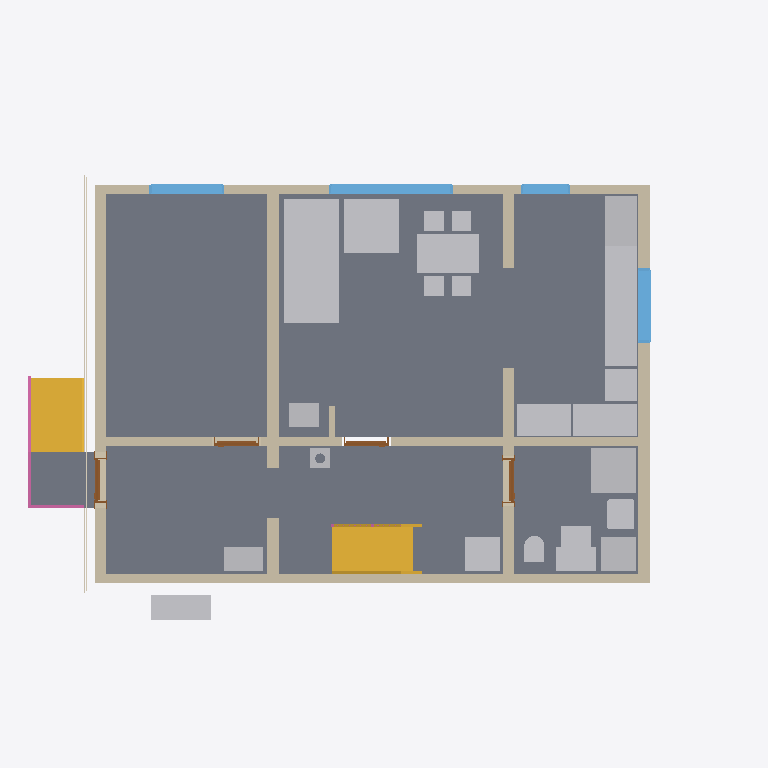
Plan cut of the same IFC building model at storey 'Facades' (level 0.00 m, cut at 1.40 m), seen from above with north up, elements coloured by IFC class: 20 other elements (light grey), 12 walls (beige), 5 slabs (grey), 4 windows (light blue), 4 doors (brown), 2 stairs (yellow), 2 railings (pink), 2 coverings (cream). Cut surfaces are drawn darker.
Extent 14.3 m × 9.5 m × 11.7 m (x, y, z). Storeys (18): Foundations at -3.15 m; Basement at -2.50 m; Ground floor at 0.00 m; Facades at 0.00 m; Upper floor at 3.15 m; Roof - -1: Thermal insulation under rafters at 3.15 m; Roof - -2: Vapour barrier at 3.15 m; Roof - -3: Gypsum plasterboard at 3.15 m; Roof - 0: Rafters at 3.15 m; Roof - 0a: Collar ties at 3.15 m; Roof - +1: MDF at 3.15 m; Roof - +2: Underlay at 3.15 m; Roof - +3: Counter-battens at 3.15 m; Roof - +4: Tile battens at 3.15 m; Roof - +5: Tiles at 3.15 m; Roof - +6: Windows at 3.15 m. Elements (473): 294 IfcBeam, 65 IfcSlab, 26 IfcWall, 22 IfcCovering, 17 IfcFurniture, 12 IfcWindow, 11 IfcBuildingElementProxy, 7 IfcFooting, 6 IfcDoor, 5 IfcSanitaryTerminal, 4 IfcRailing, 3 IfcStair.

HEADER;
FILE_DESCRIPTION(('ViewDefinition[DesignTransferView]'),'2;1');
FILE_NAME('/dev/null','2026-11-03T23:01:12+01:00',(''),(''),'IfcOpenShell 0.8.5','IfcOpenShell 0.8.5','Nobody');
FILE_SCHEMA(('IFC4'));
ENDSEC;
DATA;
#1=IFCPROJECT('08Ahn8Vt9AduP3FaSWGp0w',$,'My house',$,$,$,$,(#10,#15),#5);
#19=IFCSITE('1T7dJ7KJTB$eS72hTNXTF_',$,'Site',$,$,#27,$,$,$,$,$,$,$,$);
#20=IFCBUILDING('0gyzcdxirCUfeNmxcjMZar',$,'My house',$,$,#32,$,$,$,$,$,$);
#33=IFCBUILDINGSTOREY('20KJ1_4ALE_vQ0cx12GipJ',$,'Foundations',$,$,#39,$,$,$,-3.15);
#40=IFCBUILDINGSTOREY('1Okon4yor4aPdc9_XZW_bh',$,'Basement',$,$,#45,$,$,$,-2.5);
#46=IFCBUILDINGSTOREY('0rPVn7VaXADhXxDoHVMjwp',$,'Ground floor',$,$,#51,$,$,$,0.0);
#52=IFCBUILDINGSTOREY('2fltOHg8z2Vey4A$hrfAP$',$,'Upper floor',$,$,#57,$,$,$,3.145);
#15152=IFCBUILDINGSTOREY('0IW$AOSSfFuxxv9MQslKBH',$,'Roof - -1: Thermal insulation under rafters','Visibility container for Thermal insulation under rafters','ROOF_LAYER',#15157,$,$,$,3.145);
#15158=IFCBUILDINGSTOREY('1DCAqme2rDthsW4nBmXjxu',$,'Roof - -2: Vapour barrier','Visibility container for Vapour barrier','ROOF_LAYER',#15163,$,$,$,3.145);
#15164=IFCBUILDINGSTOREY('1sgcu_yeXEauE7m4W3pc74',$,'Roof - -3: Gypsum plasterboard','Visibility container for Gypsum plasterboard','ROOF_LAYER',#15169,$,$,$,3.145);
#15170=IFCBUILDINGSTOREY('1lmyzkYxLD9BPa1kh6Ec41',$,'Roof - 0: Rafters','Visibility container for Rafters','ROOF_LAYER',#15175,$,$,$,3.145);
#15176=IFCBUILDINGSTOREY('0rsnjX4qD5RBgYoNJFwPPK',$,'Roof - 0a: Collar ties','Visibility container for Collar ties','ROOF_LAYER',#15181,$,$,$,3.145);
#15182=IFCBUILDINGSTOREY('2TZGAY1CT7b9oeo$RQJTYK',$,'Roof - +1: MDF','Visibility container for MDF','ROOF_LAYER',#15187,$,$,$,3.145);
#15188=IFCBUILDINGSTOREY('0Lb_m7wRf0nO5gt_tphz9V',$,'Roof - +2: Underlay','Visibility container for Roofing underlay','ROOF_LAYER',#15193,$,$,$,3.145);
#15194=IFCBUILDINGSTOREY('022Oxc6yL9OQ0cBIp5TQyQ',$,'Roof - +3: Counter-battens','Visibility container for Counter-battens','ROOF_LAYER',#15199,$,$,$,3.145);
#15200=IFCBUILDINGSTOREY('2CwTFN9x5ADu257zquyyQ$',$,'Roof - +4: Tile battens','Visibility container for Tile battens','ROOF_LAYER',#15205,$,$,$,3.145);
#15206=IFCBUILDINGSTOREY('17HLIA6zT4IwP6Qm__sOQJ',$,'Roof - +5: Tiles','Visibility container for Roof tiles','ROOF_LAYER',#15211,$,$,$,3.145);
#15212=IFCBUILDINGSTOREY('3dqUQ$xoD59RyZhvrWYIav',$,'Roof - +6: Windows','Visibility container for Roof windows','ROOF_LAYER',#15217,$,$,$,3.145);
#15218=IFCBUILDINGSTOREY('2inu3dbvvF_R_SaekxzbAa',$,'Roof - Eave siding','Visibility container for Eave siding','ROOF_LAYER',#15223,$,$,$,3.145);
#15224=IFCBUILDINGSTOREY('3kfsrC6RzB1xCUGQw54ElM',$,'Roof - Sloped siding','Visibility container for Sloped siding','ROOF_LAYER',#15229,$,$,$,3.145);
#35213=IFCBUILDINGSTOREY('1vBUwUeKLFPhFwagT7Im$Y',$,'Facades','Visibility container for exterior wall finishes','FACADE_LAYER',#35218,$,$,$,0.0);
#135=IFCSLAB('2OMsmr_EfA1wZRKNxQlfek',$,'Kuchyn',$,$,#140,#147,$,$);
#168=IFCSLAB('0_4m0CdXz3Jv4_S54Te0it',$,'Chodba',$,$,#173,#180,$,$);
#90=IFCSLAB('07EP2$6tf1w90tN_BDlP7p',$,'Pokoj',$,$,#96,#103,$,$);
#201=IFCSLAB('06FpZ0esnF_8_pKXHM2m9N',$,'Koupelna',$,$,#206,#213,$,$);
#1994=IFCFURNITURE('3sMgiMxor93w$6qHTkUC7$',$,'Gauc',$,$,#2017,#2003,$,$);
#299=IFCWALL('3M4x8bSvvE6BpfD9erVq5S',$,'Wall 1',$,$,#309,#320,$,$);
#4162=IFCSTAIR('0CM2I4V6f6wOlRLf1s7i34',$,'Main stair',$,$,#4169,$,$,.STRAIGHT_RUN_STAIR.);
#4921=IFCFURNITURE('1sA3PBKLzFNACry70ffNGM',$,'Stul',$,$,#4942,#4930,$,$);
#401=IFCWALL('1bVxg$CWb9Vfv237n$5TfI',$,'Wall 5',$,$,#410,#421,$,$);
#376=IFCWALL('2XWHVznAb4ORJEiyhwOzbq',$,'Wall 4',$,$,#385,#396,$,$);
#35295=IFCSTAIR('0bpj3LnsLES9jXFfdEJ5U8',$,'Entrance stair',$,$,#35302,$,$,.STRAIGHT_RUN_STAIR.);
#4542=IFCFURNITURE('15$sH_KXDD8x7b8ej70CJ4',$,'Kuch.?Linka',$,'Kuch.?Linka',#4547,#4554,$,.USERDEFINED.);
#325=IFCWALL('2U1VqIo9v7YwHAL2CNk6f8',$,'Wall 2',$,$,#335,#346,$,$);
#35363=IFCSLAB('3yzsq0jDnBueOBMLRl9Euw',$,'Entrance landing',$,$,#35368,#35375,$,.LANDING.);
#2086=IFCFURNITURE('3c$7lrcvX7CgqpMGeHUArp',$,'Gauc',$,$,#2109,#2095,$,$);
#351=IFCWALL('0xf1ZmJ519QfVvRqHzFr0m',$,'Wall 3',$,$,#360,#371,$,$);
#426=IFCWALL('0hlLaZ85X3SBH_7BCb0fF2',$,'Wall 6',$,$,#435,#446,$,$);
#2220=IFCSANITARYTERMINAL('0Jv$BV$w58I8d1TqNAXtPI',$,'Sprcha',$,$,#2241,#2229,$,$);
#4576=IFCFURNITURE('21Pug1m6XC0wF66C4bZfO$',$,'Kuch.?Linka',$,'Kuch.?Linka',#4581,#4588,$,.USERDEFINED.);
#4474=IFCFURNITURE('1Epa7jr6H8FPEOC0p68W_2',$,'Lednice',$,'Lednice',#4479,#4486,$,.USERDEFINED.);
#2370=IFCWALL('0jm8TzKZb4xPUJAdJy1G6k',$,'Wall 10',$,$,#2379,#2390,$,$);
#1694=IFCFURNITURE('0RmxxjCp92qw_1eIgFADiW',$,'Tepelné?Čerpadlo',$,'Tepelné?Čerpadlo',#1699,#1706,$,.USERDEFINED.);
#832=IFCWINDOW('2cGN8HnzLCuh0FugL9irFS',$,'Window 3',$,$,#909,#833,$,1.375,2.5,.WINDOW.,.SINGLE_PANEL.,$);
#1764=IFCFURNITURE('2LQmKVVUn80vOPOzsk4ukX',$,'Pračka',$,'Pračka',#1769,#1776,$,.USERDEFINED.);
#1799=IFCFURNITURE('16V6BKv4932w_qNhDCsYuN',$,'Zásobník?TUV',$,'Zásobník?TUV',#1804,#1811,$,.USERDEFINED.);
#1669=IFCWALL('0i0z6WuEPF1gyTpnYlfR3_',$,'Wall 8',$,$,#1678,#1689,$,$);
#4406=IFCFURNITURE('0qw1ewwuX1JhWpmOPHKolL',$,'Dřez',$,'Dřez',#4411,#4418,$,.USERDEFINED.);
#4440=IFCFURNITURE('2uW$ocKir4b8IOePz5IIJX',$,'Myčka',$,'Myčka',#4445,#4452,$,.USERDEFINED.);
#4508=IFCFURNITURE('0Er4HbCBD63u$BYjXA_Y_l',$,'Sporák',$,'Sporák',#4513,#4520,$,.USERDEFINED.);
#1198=IFCWALL('0l6FBNwj5DvQBENWFvkl$Z',$,'Wall 7',$,$,#1207,#1218,$,$);
#1120=IFCWINDOW('37KFbMAQXD6wi38hPS9VK6',$,'Window 6',$,$,#1197,#1121,$,0.5,1.5,.WINDOW.,.SINGLE_PANEL.,$);
#1729=IFCFURNITURE('1P4ZJ5_qrE0OLl18hnq9W7',$,'Rozvaděč',$,'Rozvaděč',#1734,#1741,$,.USERDEFINED.);
#1834=IFCFURNITURE('2MMpSC$fnDRxo3heKndA61',$,'Hydro-?box',$,'Hydro-?box',#1839,#1846,$,.USERDEFINED.);
#2158=IFCSANITARYTERMINAL('10YxCrGrb3vRD5ONDZ9mWR',$,'Umyv',$,$,#2179,#2167,$,$);
#928=IFCWINDOW('1CyyVa1752ifZvFmLsK6ZA',$,'Window 4',$,$,#1005,#929,$,1.375,1.5,.WINDOW.,.SINGLE_PANEL.,$);
#4371=IFCFURNITURE('0TsZ775vT68BZ$TB81rsRD',$,'Kamna',$,'Kamna',#4376,#4383,$,.USERDEFINED.);
#1869=IFCFURNITURE('3ZQhE2N6D1oOwpySoGS7ZT',$,'Vodo-?měr',$,'Vodo-?měr',#1874,#1881,$,.USERDEFINED.);
#36135=IFCRAILING('1fXwQzwUD2ox0QOJ8UQMdp',$,'Entrance stair and landing railing',$,$,#36140,#36486,$,.GUARDRAIL.);
#1024=IFCWINDOW('05J7ooNVb73Qn4bzKQz0$_',$,'Window 5',$,$,#1101,#1025,$,1.375,1.0,.WINDOW.,.SINGLE_PANEL.,$);
#2322=IFCSANITARYTERMINAL('1m1GgkUnjA2xhfvzaKSW23',$,'WC',$,$,#2343,#2331,$,$);
#35033=IFCCOVERING('2heLcpx0f2AxlPzCqKWN4g',$,'East perimeter facade',$,'FACADE_CLADDING',#35249,#35049,$,.CLADDING.);
#34739=IFCCOVERING('1hwf_W4Dv1Hwfe8ctGh15V',$,'East facade',$,'FACADE_CLADDING',#35269,#34755,$,.CLADDING.);
#4341=IFCCHIMNEY('1afl7oCoj6qxgb3xyVdNNS',$,'Main chimney',$,$,#4346,#4361,$,.NOTDEFINED.);
#1332=IFCWALL('2Ha34GNpf8FBWKm3vLAfWo',$,'Wall 4',$,$,#1341,#1352,$,$);
#472=IFCDOOR('2A1FY$kuX9rfYrJSNxtdqJ',$,'Door 1',$,$,#600,#483,$,2.13,0.9,.DOOR.,.SINGLE_SWING_LEFT.,$);
#2815=IFCDOOR('1khBUU5Kv9t9GEH$p0z7pD',$,'Door 4',$,$,#2943,#2826,$,2.395,0.9,.DOOR.,.SINGLE_SWING_RIGHT.,$);
#2413=IFCDOOR('1WYgHQplH8UR4XQFTDGmIi',$,'Door 2',$,$,#2541,#2424,$,2.395,0.9,.DOOR.,.SINGLE_SWING_LEFT.,$);
#2578=IFCDOOR('3JpgVW6Lb8WQBESCVaSotg',$,'Door 3',$,$,#2706,#2589,$,2.395,0.9,.DOOR.,.SINGLE_SWING_RIGHT.,$);
#1407=IFCWALL('1ghcQy_9n6Me62xIBPL5b_',$,'Wall 7',$,$,#1416,#1427,$,$);
#2344=IFCWALL('3rcRpER654ov4dZpot5vQ1',$,'Wall 9',$,$,#2354,#2365,$,$);
#35377=IFCRAILING('1sh7uydp59txS2pNpGlneq',$,'Main stair railing',$,$,#35382,#35595,$,.GUARDRAIL.);
ENDSEC;
